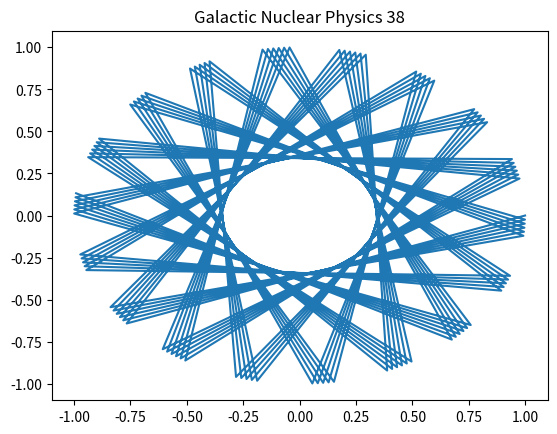

Python code for this plot:
%matplotlib inline
import numpy as np
import matplotlib.pyplot as plt
# Physics simulation 38
t = np.linspace(0, 10, 100)
plt.plot(np.cos(t*38), np.sin(t*38))
plt.title('Galactic Nuclear Physics 38')
